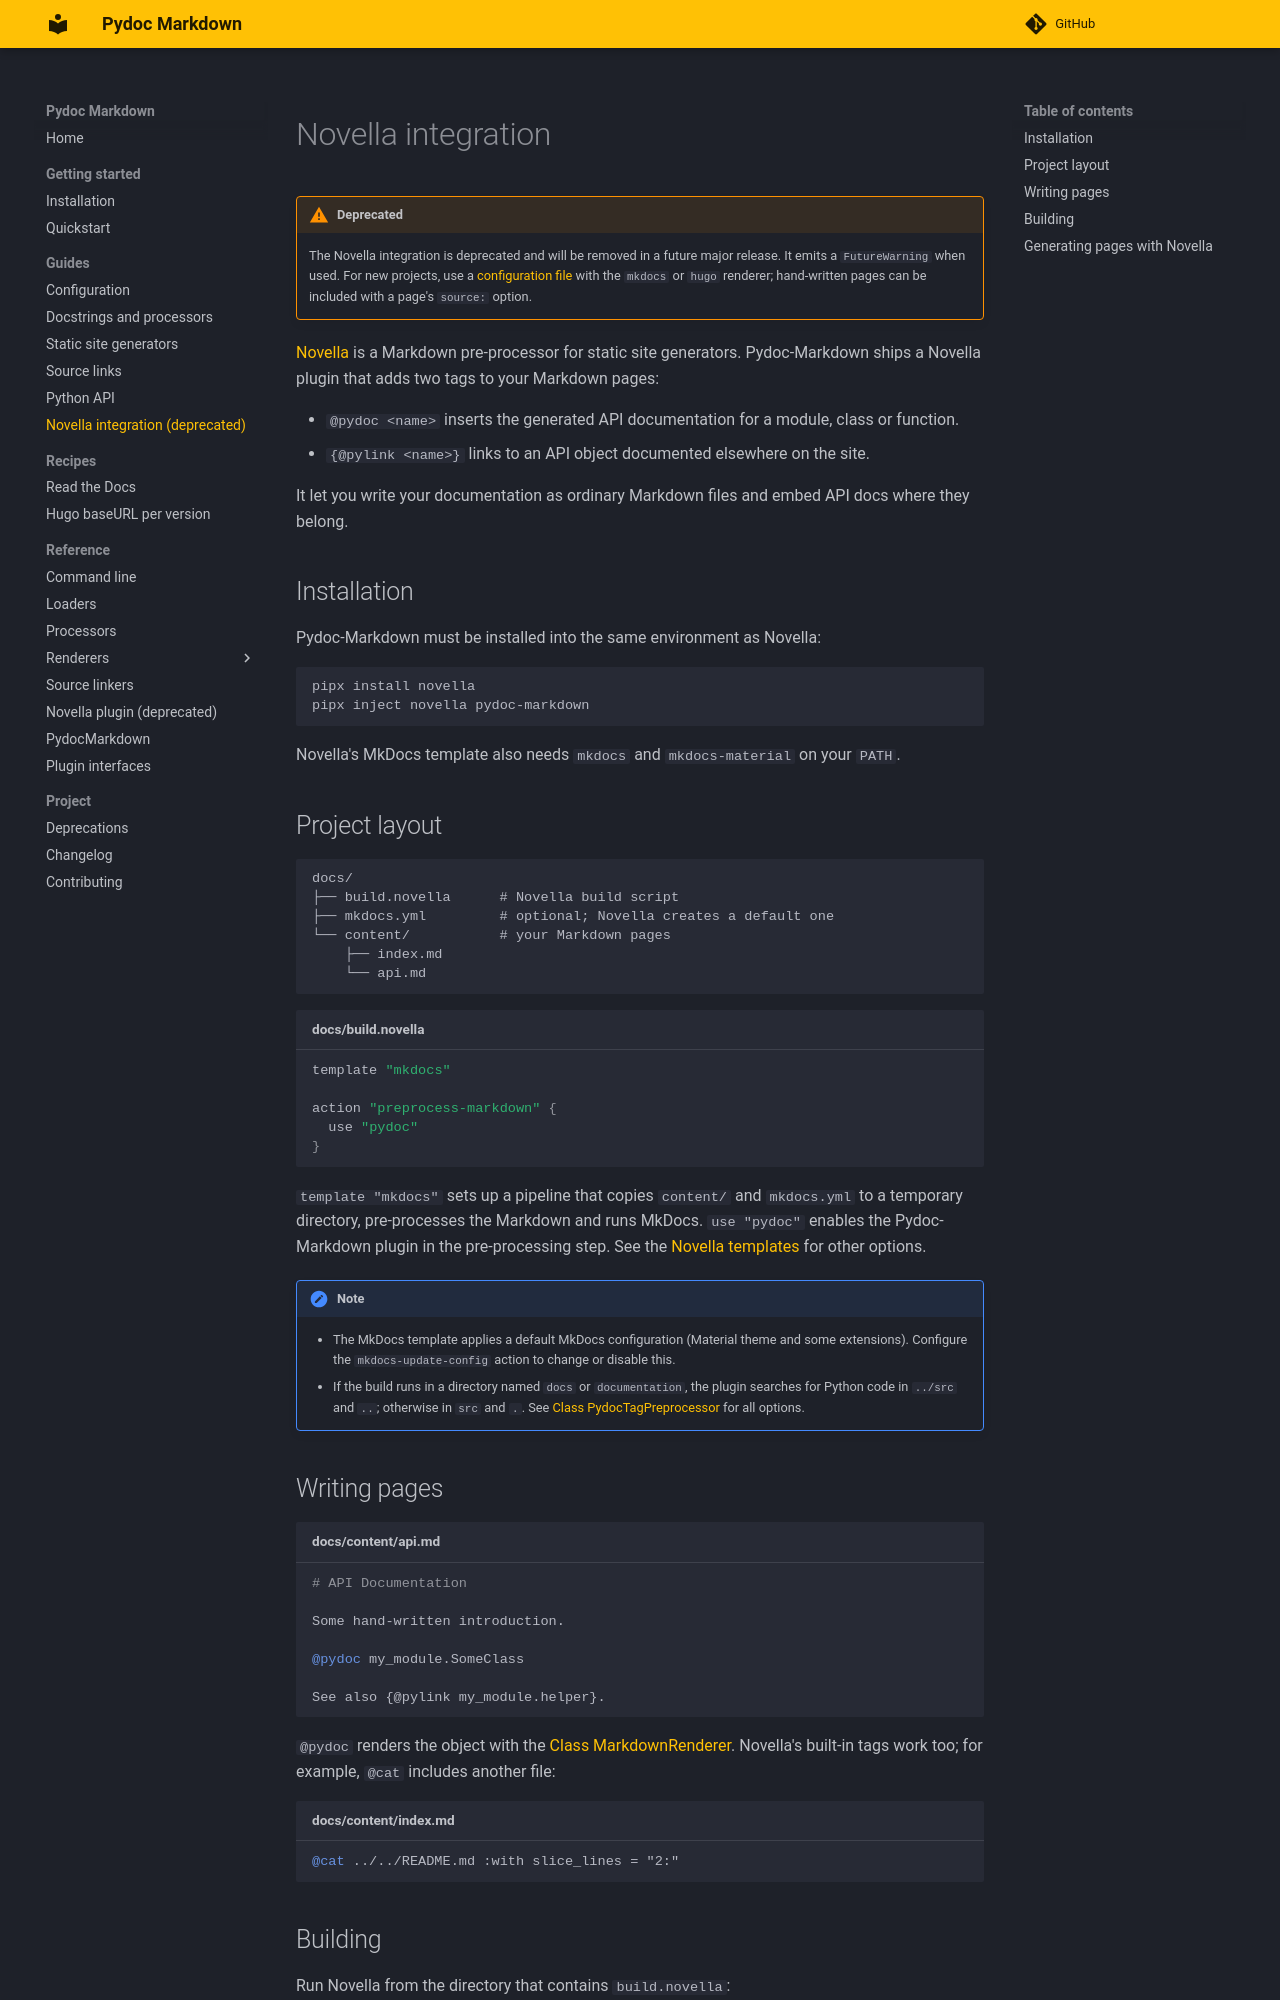

repository: NiklasRosenstein/pydoc-markdown · page: guides/novella/index.html · generator: mkdocs

@anchor getting-started
# Novella integration

  [Novella]: https://niklasrosenstein.github.io/novella/

!!! warning "Deprecated"

    The Novella integration is deprecated and will be removed in a future major release. It emits a `FutureWarning`
    when used. For new projects, use a [configuration file](configuration.md) with the `mkdocs` or `hugo` renderer;
    hand-written pages can be included with a page's `source:` option.

[Novella][] is a Markdown pre-processor for static site generators. Pydoc-Markdown ships a Novella plugin that adds
two tags to your Markdown pages:

* `@pydoc <name>` inserts the generated API documentation for a module, class or function.
* `\{@pylink <name>}` links to an API object documented elsewhere on the site.

It let you write your documentation as ordinary Markdown files and embed API docs where they belong.

## Installation

Pydoc-Markdown must be installed into the same environment as Novella:

```sh
pipx install novella
pipx inject novella pydoc-markdown
```

Novella's MkDocs template also needs `mkdocs` and `mkdocs-material` on your `PATH`.
